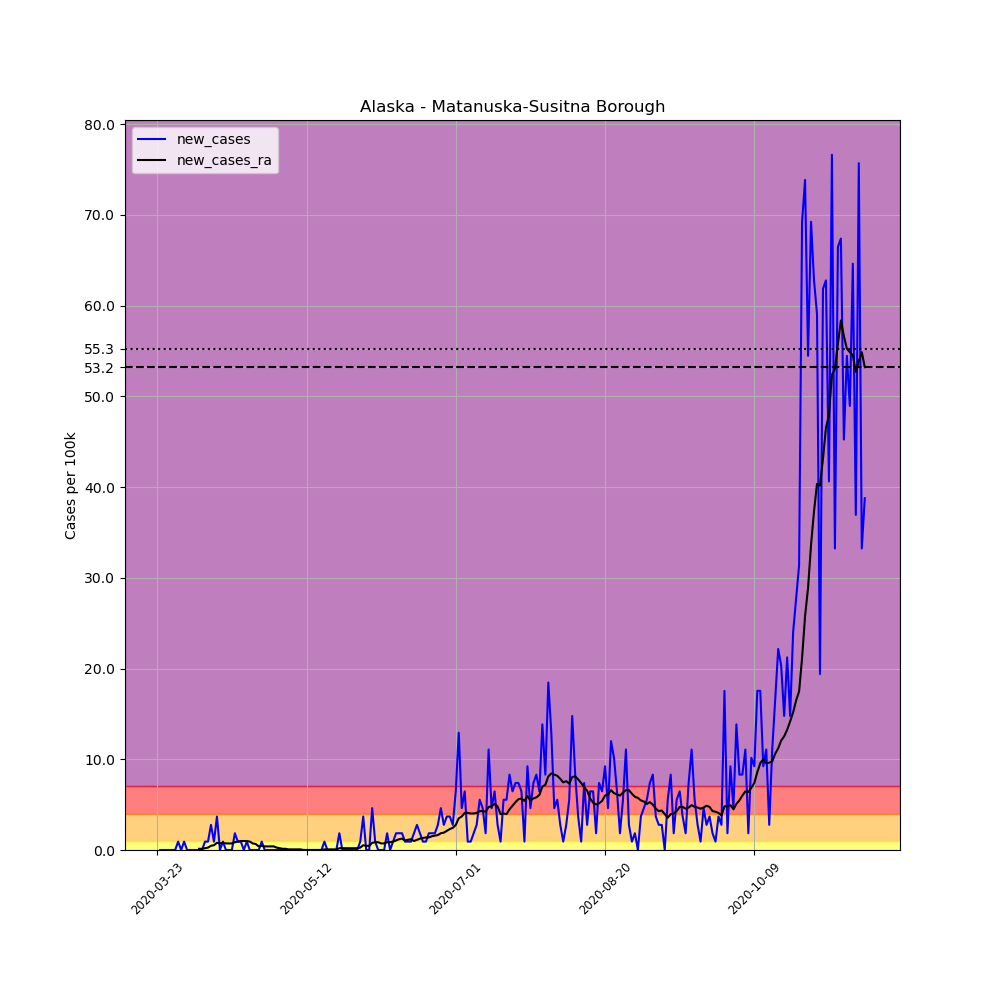

Source data for this figure (header and first rows):
, date, county, state, fips, cases, deaths, COUNTY, STNAME, CTYNAME, POPESTIMATE2019, per_100k, new_cases, new_cases_ra
274911, 2020-03-23, Matanuska-Susitna Borough, Alaska, 2170, 2, 0, 170, Alaska, Matanuska-Susitna Borough, 108317, 1.846, , 
274912, 2020-03-24, Matanuska-Susitna Borough, Alaska, 2170, 2, 0, 170, Alaska, Matanuska-Susitna Borough, 108317, 1.846, 0.0, 
274913, 2020-03-25, Matanuska-Susitna Borough, Alaska, 2170, 2, 0, 170, Alaska, Matanuska-Susitna Borough, 108317, 1.846, 0.0, 
274914, 2020-03-26, Matanuska-Susitna Borough, Alaska, 2170, 2, 0, 170, Alaska, Matanuska-Susitna Borough, 108317, 1.846, 0.0, 
274915, 2020-03-27, Matanuska-Susitna Borough, Alaska, 2170, 2, 0, 170, Alaska, Matanuska-Susitna Borough, 108317, 1.846, 0.0, 
274916, 2020-03-28, Matanuska-Susitna Borough, Alaska, 2170, 2, 0, 170, Alaska, Matanuska-Susitna Borough, 108317, 1.846, 0.0, 
274917, 2020-03-29, Matanuska-Susitna Borough, Alaska, 2170, 2, 0, 170, Alaska, Matanuska-Susitna Borough, 108317, 1.846, 0.0, 
274918, 2020-03-30, Matanuska-Susitna Borough, Alaska, 2170, 3, 0, 170, Alaska, Matanuska-Susitna Borough, 108317, 2.77, 0.9232, 
274919, 2020-03-31, Matanuska-Susitna Borough, Alaska, 2170, 3, 0, 170, Alaska, Matanuska-Susitna Borough, 108317, 2.77, 0.0, 
274920, 2020-04-01, Matanuska-Susitna Borough, Alaska, 2170, 4, 0, 170, Alaska, Matanuska-Susitna Borough, 108317, 3.693, 0.9232, 
274921, 2020-04-02, Matanuska-Susitna Borough, Alaska, 2170, 4, 0, 170, Alaska, Matanuska-Susitna Borough, 108317, 3.693, 0.0, 
274922, 2020-04-03, Matanuska-Susitna Borough, Alaska, 2170, 4, 0, 170, Alaska, Matanuska-Susitna Borough, 108317, 3.693, 0.0, 
274923, 2020-04-04, Matanuska-Susitna Borough, Alaska, 2170, 4, 0, 170, Alaska, Matanuska-Susitna Borough, 108317, 3.693, 0.0, 
274924, 2020-04-05, Matanuska-Susitna Borough, Alaska, 2170, 4, 0, 170, Alaska, Matanuska-Susitna Borough, 108317, 3.693, 0.0, 
274925, 2020-04-06, Matanuska-Susitna Borough, Alaska, 2170, 4, 0, 170, Alaska, Matanuska-Susitna Borough, 108317, 3.693, 0.0, 0.1319
274926, 2020-04-07, Matanuska-Susitna Borough, Alaska, 2170, 4, 0, 170, Alaska, Matanuska-Susitna Borough, 108317, 3.693, 0.0, 0.1319
274927, 2020-04-08, Matanuska-Susitna Borough, Alaska, 2170, 5, 0, 170, Alaska, Matanuska-Susitna Borough, 108317, 4.616, 0.9232, 0.1978
274928, 2020-04-09, Matanuska-Susitna Borough, Alaska, 2170, 6, 0, 170, Alaska, Matanuska-Susitna Borough, 108317, 5.539, 0.9232, 0.2638
274929, 2020-04-10, Matanuska-Susitna Borough, Alaska, 2170, 9, 0, 170, Alaska, Matanuska-Susitna Borough, 108317, 8.309, 2.77, 0.4616
274930, 2020-04-11, Matanuska-Susitna Borough, Alaska, 2170, 10, 0, 170, Alaska, Matanuska-Susitna Borough, 108317, 9.232, 0.9232, 0.5276
274931, 2020-04-12, Matanuska-Susitna Borough, Alaska, 2170, 14, 0, 170, Alaska, Matanuska-Susitna Borough, 108317, 12.93, 3.693, 0.7913
274932, 2020-04-13, Matanuska-Susitna Borough, Alaska, 2170, 14, 0, 170, Alaska, Matanuska-Susitna Borough, 108317, 12.93, 0.0, 0.7254
274933, 2020-04-14, Matanuska-Susitna Borough, Alaska, 2170, 15, 1, 170, Alaska, Matanuska-Susitna Borough, 108317, 13.85, 0.9232, 0.7913
274934, 2020-04-15, Matanuska-Susitna Borough, Alaska, 2170, 15, 1, 170, Alaska, Matanuska-Susitna Borough, 108317, 13.85, 0.0, 0.7254
274935, 2020-04-16, Matanuska-Susitna Borough, Alaska, 2170, 15, 1, 170, Alaska, Matanuska-Susitna Borough, 108317, 13.85, 0.0, 0.7254
274936, 2020-04-17, Matanuska-Susitna Borough, Alaska, 2170, 15, 1, 170, Alaska, Matanuska-Susitna Borough, 108317, 13.85, 0.0, 0.7254
274937, 2020-04-18, Matanuska-Susitna Borough, Alaska, 2170, 17, 1, 170, Alaska, Matanuska-Susitna Borough, 108317, 15.69, 1.846, 0.8573
274938, 2020-04-19, Matanuska-Susitna Borough, Alaska, 2170, 18, 1, 170, Alaska, Matanuska-Susitna Borough, 108317, 16.62, 0.9232, 0.9232
274939, 2020-04-20, Matanuska-Susitna Borough, Alaska, 2170, 19, 1, 170, Alaska, Matanuska-Susitna Borough, 108317, 17.54, 0.9232, 0.9892
274940, 2020-04-21, Matanuska-Susitna Borough, Alaska, 2170, 19, 1, 170, Alaska, Matanuska-Susitna Borough, 108317, 17.54, 0.0, 0.9892
274941, 2020-04-22, Matanuska-Susitna Borough, Alaska, 2170, 20, 1, 170, Alaska, Matanuska-Susitna Borough, 108317, 18.46, 0.9232, 0.9892
274942, 2020-04-23, Matanuska-Susitna Borough, Alaska, 2170, 20, 1, 170, Alaska, Matanuska-Susitna Borough, 108317, 18.46, 0.0, 0.9232
274943, 2020-04-24, Matanuska-Susitna Borough, Alaska, 2170, 20, 1, 170, Alaska, Matanuska-Susitna Borough, 108317, 18.46, 0.0, 0.7254
274944, 2020-04-25, Matanuska-Susitna Borough, Alaska, 2170, 20, 1, 170, Alaska, Matanuska-Susitna Borough, 108317, 18.46, 0.0, 0.6594
274945, 2020-04-26, Matanuska-Susitna Borough, Alaska, 2170, 20, 1, 170, Alaska, Matanuska-Susitna Borough, 108317, 18.46, 0.0, 0.3957
274946, 2020-04-27, Matanuska-Susitna Borough, Alaska, 2170, 21, 1, 170, Alaska, Matanuska-Susitna Borough, 108317, 19.39, 0.9232, 0.4616
274947, 2020-04-28, Matanuska-Susitna Borough, Alaska, 2170, 21, 1, 170, Alaska, Matanuska-Susitna Borough, 108317, 19.39, 0.0, 0.3957
274948, 2020-04-29, Matanuska-Susitna Borough, Alaska, 2170, 21, 1, 170, Alaska, Matanuska-Susitna Borough, 108317, 19.39, 0.0, 0.3957
274949, 2020-04-30, Matanuska-Susitna Borough, Alaska, 2170, 21, 1, 170, Alaska, Matanuska-Susitna Borough, 108317, 19.39, 0.0, 0.3957
274950, 2020-05-01, Matanuska-Susitna Borough, Alaska, 2170, 21, 1, 170, Alaska, Matanuska-Susitna Borough, 108317, 19.39, 0.0, 0.3957
274951, 2020-05-02, Matanuska-Susitna Borough, Alaska, 2170, 21, 1, 170, Alaska, Matanuska-Susitna Borough, 108317, 19.39, 0.0, 0.2638
274952, 2020-05-03, Matanuska-Susitna Borough, Alaska, 2170, 21, 1, 170, Alaska, Matanuska-Susitna Borough, 108317, 19.39, 0.0, 0.1978
274953, 2020-05-04, Matanuska-Susitna Borough, Alaska, 2170, 21, 1, 170, Alaska, Matanuska-Susitna Borough, 108317, 19.39, 0.0, 0.1319
274954, 2020-05-05, Matanuska-Susitna Borough, Alaska, 2170, 21, 1, 170, Alaska, Matanuska-Susitna Borough, 108317, 19.39, 0.0, 0.1319
274955, 2020-05-06, Matanuska-Susitna Borough, Alaska, 2170, 21, 1, 170, Alaska, Matanuska-Susitna Borough, 108317, 19.39, 0.0, 0.06594
274956, 2020-05-07, Matanuska-Susitna Borough, Alaska, 2170, 21, 1, 170, Alaska, Matanuska-Susitna Borough, 108317, 19.39, 0.0, 0.06594
274957, 2020-05-08, Matanuska-Susitna Borough, Alaska, 2170, 21, 1, 170, Alaska, Matanuska-Susitna Borough, 108317, 19.39, 0.0, 0.06594
274958, 2020-05-09, Matanuska-Susitna Borough, Alaska, 2170, 21, 1, 170, Alaska, Matanuska-Susitna Borough, 108317, 19.39, 0.0, 0.06594
274959, 2020-05-10, Matanuska-Susitna Borough, Alaska, 2170, 21, 1, 170, Alaska, Matanuska-Susitna Borough, 108317, 19.39, 0.0, 0.06594
274960, 2020-05-11, Matanuska-Susitna Borough, Alaska, 2170, 21, 1, 170, Alaska, Matanuska-Susitna Borough, 108317, 19.39, 0.0, 0.0
274961, 2020-05-12, Matanuska-Susitna Borough, Alaska, 2170, 21, 1, 170, Alaska, Matanuska-Susitna Borough, 108317, 19.39, 0.0, 0.0
274962, 2020-05-13, Matanuska-Susitna Borough, Alaska, 2170, 21, 1, 170, Alaska, Matanuska-Susitna Borough, 108317, 19.39, 0.0, 0.0
274963, 2020-05-14, Matanuska-Susitna Borough, Alaska, 2170, 21, 1, 170, Alaska, Matanuska-Susitna Borough, 108317, 19.39, 0.0, 0.0
274964, 2020-05-15, Matanuska-Susitna Borough, Alaska, 2170, 21, 1, 170, Alaska, Matanuska-Susitna Borough, 108317, 19.39, 0.0, 0.0
274965, 2020-05-16, Matanuska-Susitna Borough, Alaska, 2170, 21, 1, 170, Alaska, Matanuska-Susitna Borough, 108317, 19.39, 0.0, 0.0
274966, 2020-05-17, Matanuska-Susitna Borough, Alaska, 2170, 21, 1, 170, Alaska, Matanuska-Susitna Borough, 108317, 19.39, 0.0, 0.0
274967, 2020-05-18, Matanuska-Susitna Borough, Alaska, 2170, 22, 1, 170, Alaska, Matanuska-Susitna Borough, 108317, 20.31, 0.9232, 0.06594
274968, 2020-05-19, Matanuska-Susitna Borough, Alaska, 2170, 22, 1, 170, Alaska, Matanuska-Susitna Borough, 108317, 20.31, 0.0, 0.06594
274969, 2020-05-20, Matanuska-Susitna Borough, Alaska, 2170, 22, 1, 170, Alaska, Matanuska-Susitna Borough, 108317, 20.31, 0.0, 0.06594
274970, 2020-05-21, Matanuska-Susitna Borough, Alaska, 2170, 22, 1, 170, Alaska, Matanuska-Susitna Borough, 108317, 20.31, 0.0, 0.06594
... 178 more rows
